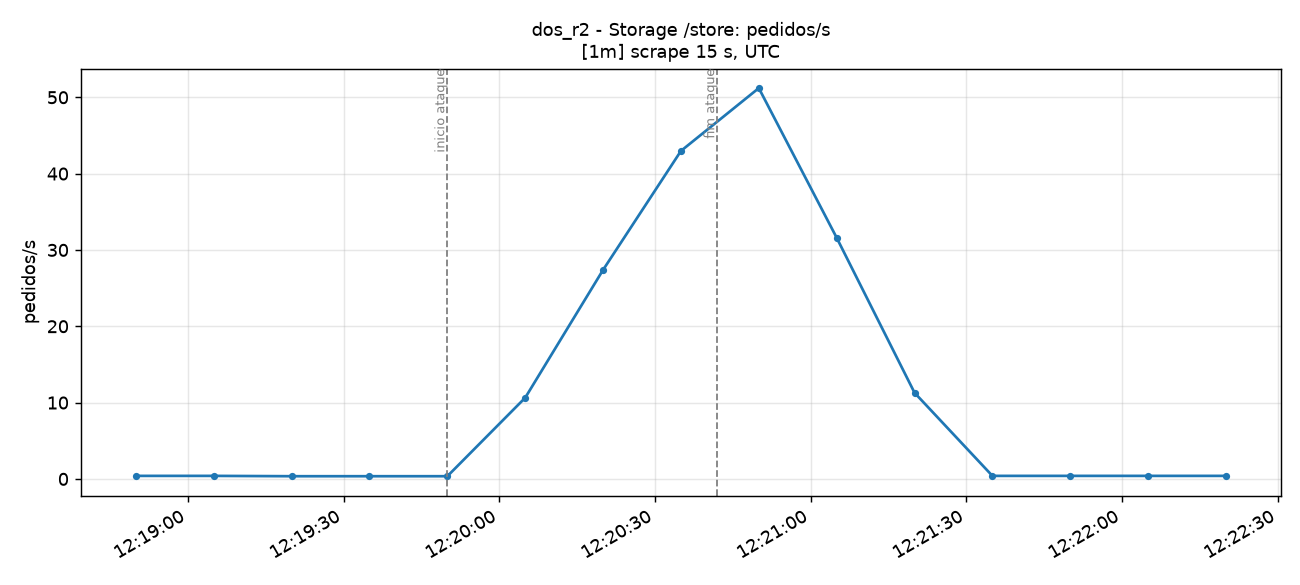

The file beside this chart, header and first rows:
time_utc, serie, valor
2026-11-14T12:18:50+00:00, total, 0.4
2026-11-14T12:19:05+00:00, total, 0.4
2026-11-14T12:19:20+00:00, total, 0.3555
2026-11-14T12:19:35+00:00, total, 0.3556
2026-11-14T12:19:50+00:00, total, 0.3556
2026-11-14T12:20:05+00:00, total, 10.64
2026-11-14T12:20:20+00:00, total, 27.39
2026-11-14T12:20:35+00:00, total, 42.97
2026-11-14T12:20:50+00:00, total, 51.21
2026-11-14T12:21:05+00:00, total, 31.6
2026-11-14T12:21:20+00:00, total, 11.29
2026-11-14T12:21:35+00:00, total, 0.4
2026-11-14T12:21:50+00:00, total, 0.4
2026-11-14T12:22:05+00:00, total, 0.4
2026-11-14T12:22:20+00:00, total, 0.4
